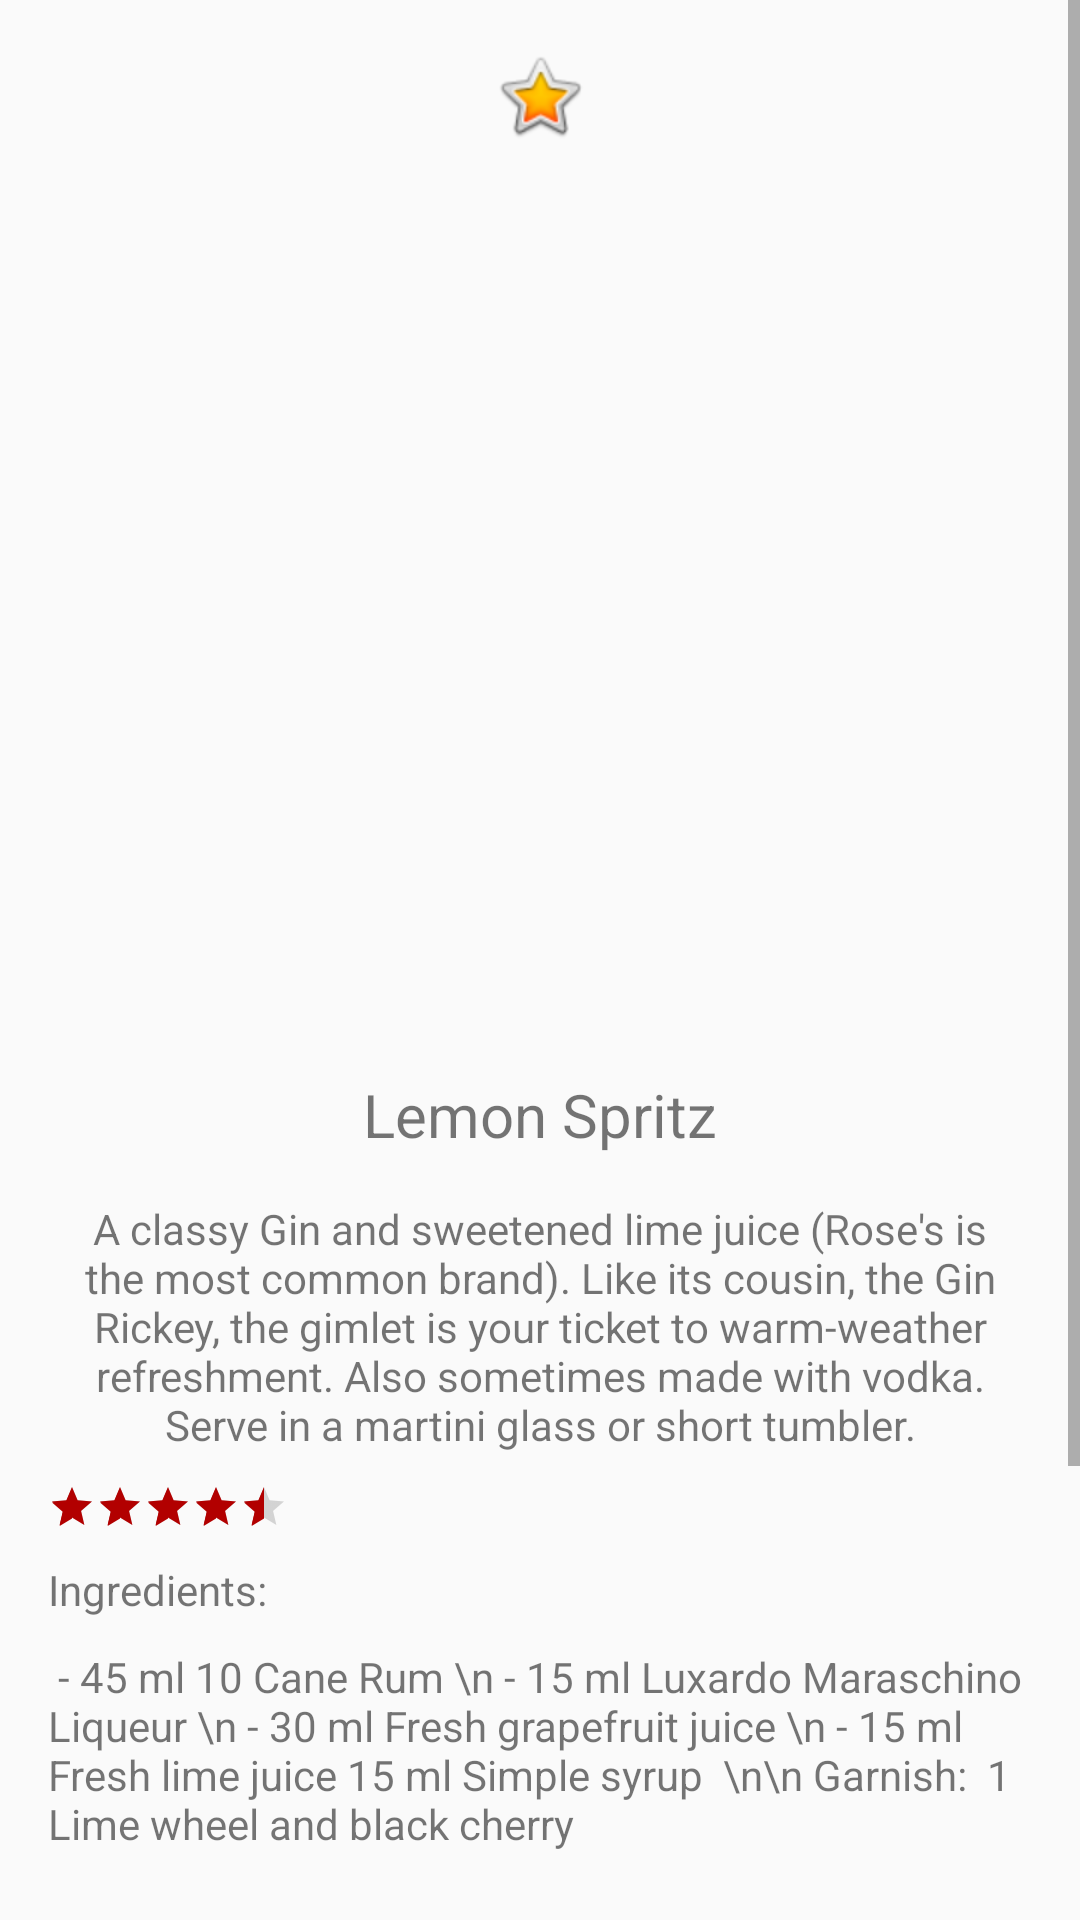

Layout XML and referenced resources for this Android screen:
<!-- AndroidManifest.xml: application theme AppTheme -->
<!-- res/layout/activity_recycler_main.xml -->
<?xml version="1.0" encoding="utf-8"?>
<ScrollView xmlns:android="http://schemas.android.com/apk/res/android"
    xmlns:app="http://schemas.android.com/apk/res-auto"
    xmlns:tools="http://schemas.android.com/tools"
    android:layout_width="fill_parent"
    android:layout_height="fill_parent"
    >

    <LinearLayout
        android:layout_width="match_parent"
        android:layout_height="match_parent"
        android:orientation="vertical"
        android:textAlignment="center"
        android:padding="16dp"
        tools:context=".activity.CadastrarAnuncio">

        <ImageView
            android:id="@+id/imageView7"
            android:layout_width="match_parent"
            android:layout_height="wrap_content"
            android:layout_weight="0"
            app:srcCompat="@android:drawable/btn_star_big_on" />

        <ImageView
            android:id="@+id/imageCocktail"
            android:layout_width="300dp"
            android:layout_height="300dp"
            android:layout_gravity="center"
            android:layout_weight="0"
            android:scaleType="centerInside"
            app:srcCompat="@drawable/cocktail" />

        <TextView
            android:id="@+id/textCocktail"
            android:layout_width="match_parent"
            android:layout_height="wrap_content"
            android:layout_marginTop="10dp"
            android:layout_weight="0"
            android:text="Lemon Spritz"
            android:textAlignment="center"
            android:textSize="20sp" />

        <TextView
            android:id="@+id/descriptionCocktail"
            android:layout_width="match_parent"
            android:layout_height="wrap_content"
            android:layout_marginTop="15dp"
            android:layout_weight="0"
            android:gravity="center"
            android:text="A classy Gin and sweetened lime juice (Rose's is the most common brand). Like its cousin, the Gin Rickey, the gimlet is your ticket to warm-weather refreshment. Also sometimes made with vodka. Serve in a martini glass or short tumbler." />

        <RatingBar
            android:id="@+id/ratingCocktail"
            style="?android:attr/ratingBarStyleSmall"
            android:layout_width="wrap_content"
            android:layout_height="wrap_content"
            android:layout_marginTop="10dp"

            android:layout_weight="0"
            android:numStars="5"
            android:rating="4.5"
            android:stepSize="0.1" />

        <TextView
            android:id="@+id/textView8"
            android:layout_width="match_parent"
            android:layout_height="wrap_content"
            android:layout_marginTop="10dp"
            android:layout_weight="0"
            android:text="Ingredients:" />

        <TextView
            android:id="@+id/recipeCocktail"
            android:layout_width="match_parent"
            android:layout_height="wrap_content"
            android:layout_marginTop="10dp"
            android:layout_weight="0"
            android:text=" - 45 ml 10 Cane Rum \n - 15 ml Luxardo Maraschino Liqueur \n - 30 ml Fresh grapefruit juice \n - 15 ml Fresh lime juice 15 ml Simple syrup  \n\n Garnish:  1 Lime wheel and black cherry" />

        <LinearLayout
            android:layout_width="match_parent"
            android:layout_height="wrap_content"
            android:layout_marginBottom="8dp"
            android:layout_weight="0"
            android:orientation="horizontal"/>

        <LinearLayout
            android:layout_width="match_parent"
            android:layout_height="wrap_content"
            android:orientation="horizontal"
            android:layout_marginBottom="16dp"/>


        <TextView
            android:id="@+id/textTitu3"
            android:layout_width="match_parent"
            android:layout_height="wrap_content"
            android:layout_marginBottom="8dp"
            android:layout_weight="0"
            android:text="Description" />

        <EditText
            android:id="@+id/editDescricao"
            android:layout_width="match_parent"
            android:layout_height="90dp"
            android:layout_marginBottom="16dp"
            android:background="@drawable/bg_edit_text"
            android:ems="10"
            android:hint="Write a recipe, instructions..."
            android:inputType="textMultiLine"
            android:padding="10dp" />

        <Button
            android:id="@+id/button"
            android:layout_width="match_parent"
            android:layout_height="wrap_content"
            android:onClick="validarDadosAnuncio"
            android:text="Save Changes"
            android:theme="@style/botaoPadrao" />

    </LinearLayout>
</ScrollView>
<!-- resources referenced by this layout -->
<resources>
  <!-- drawable bg_edit_text (drawable) -->
  <?xml version="1.0" encoding="utf-8"?>
  <shape xmlns:android="http://schemas.android.com/apk/res/android"
      android:shape="rectangle">
  
      <solid android:color="#ffffff"/>
      <stroke android:width="1dp"
          android:color="@android:color/darker_gray"/>
  
      <corners android:radius="2dp"/>
  
  </shape>
  <style name="botaoPadrao" parent="Theme.AppCompat.Light">
  
          <item name="colorControlHighlight">#ff0000</item>
          <item name="colorButtonNormal">#cc0000</item>
          <item name="android:textColor">@android:color/white</item>
  
  
      </style>
  <style name="AppTheme" parent="Theme.AppCompat.Light.DarkActionBar">
          
          <item name="colorPrimary">#b20000</item>
          <item name="colorPrimaryDark">#990000</item>
          <item name="colorAccent">#b20000</item>
      </style>
</resources>
